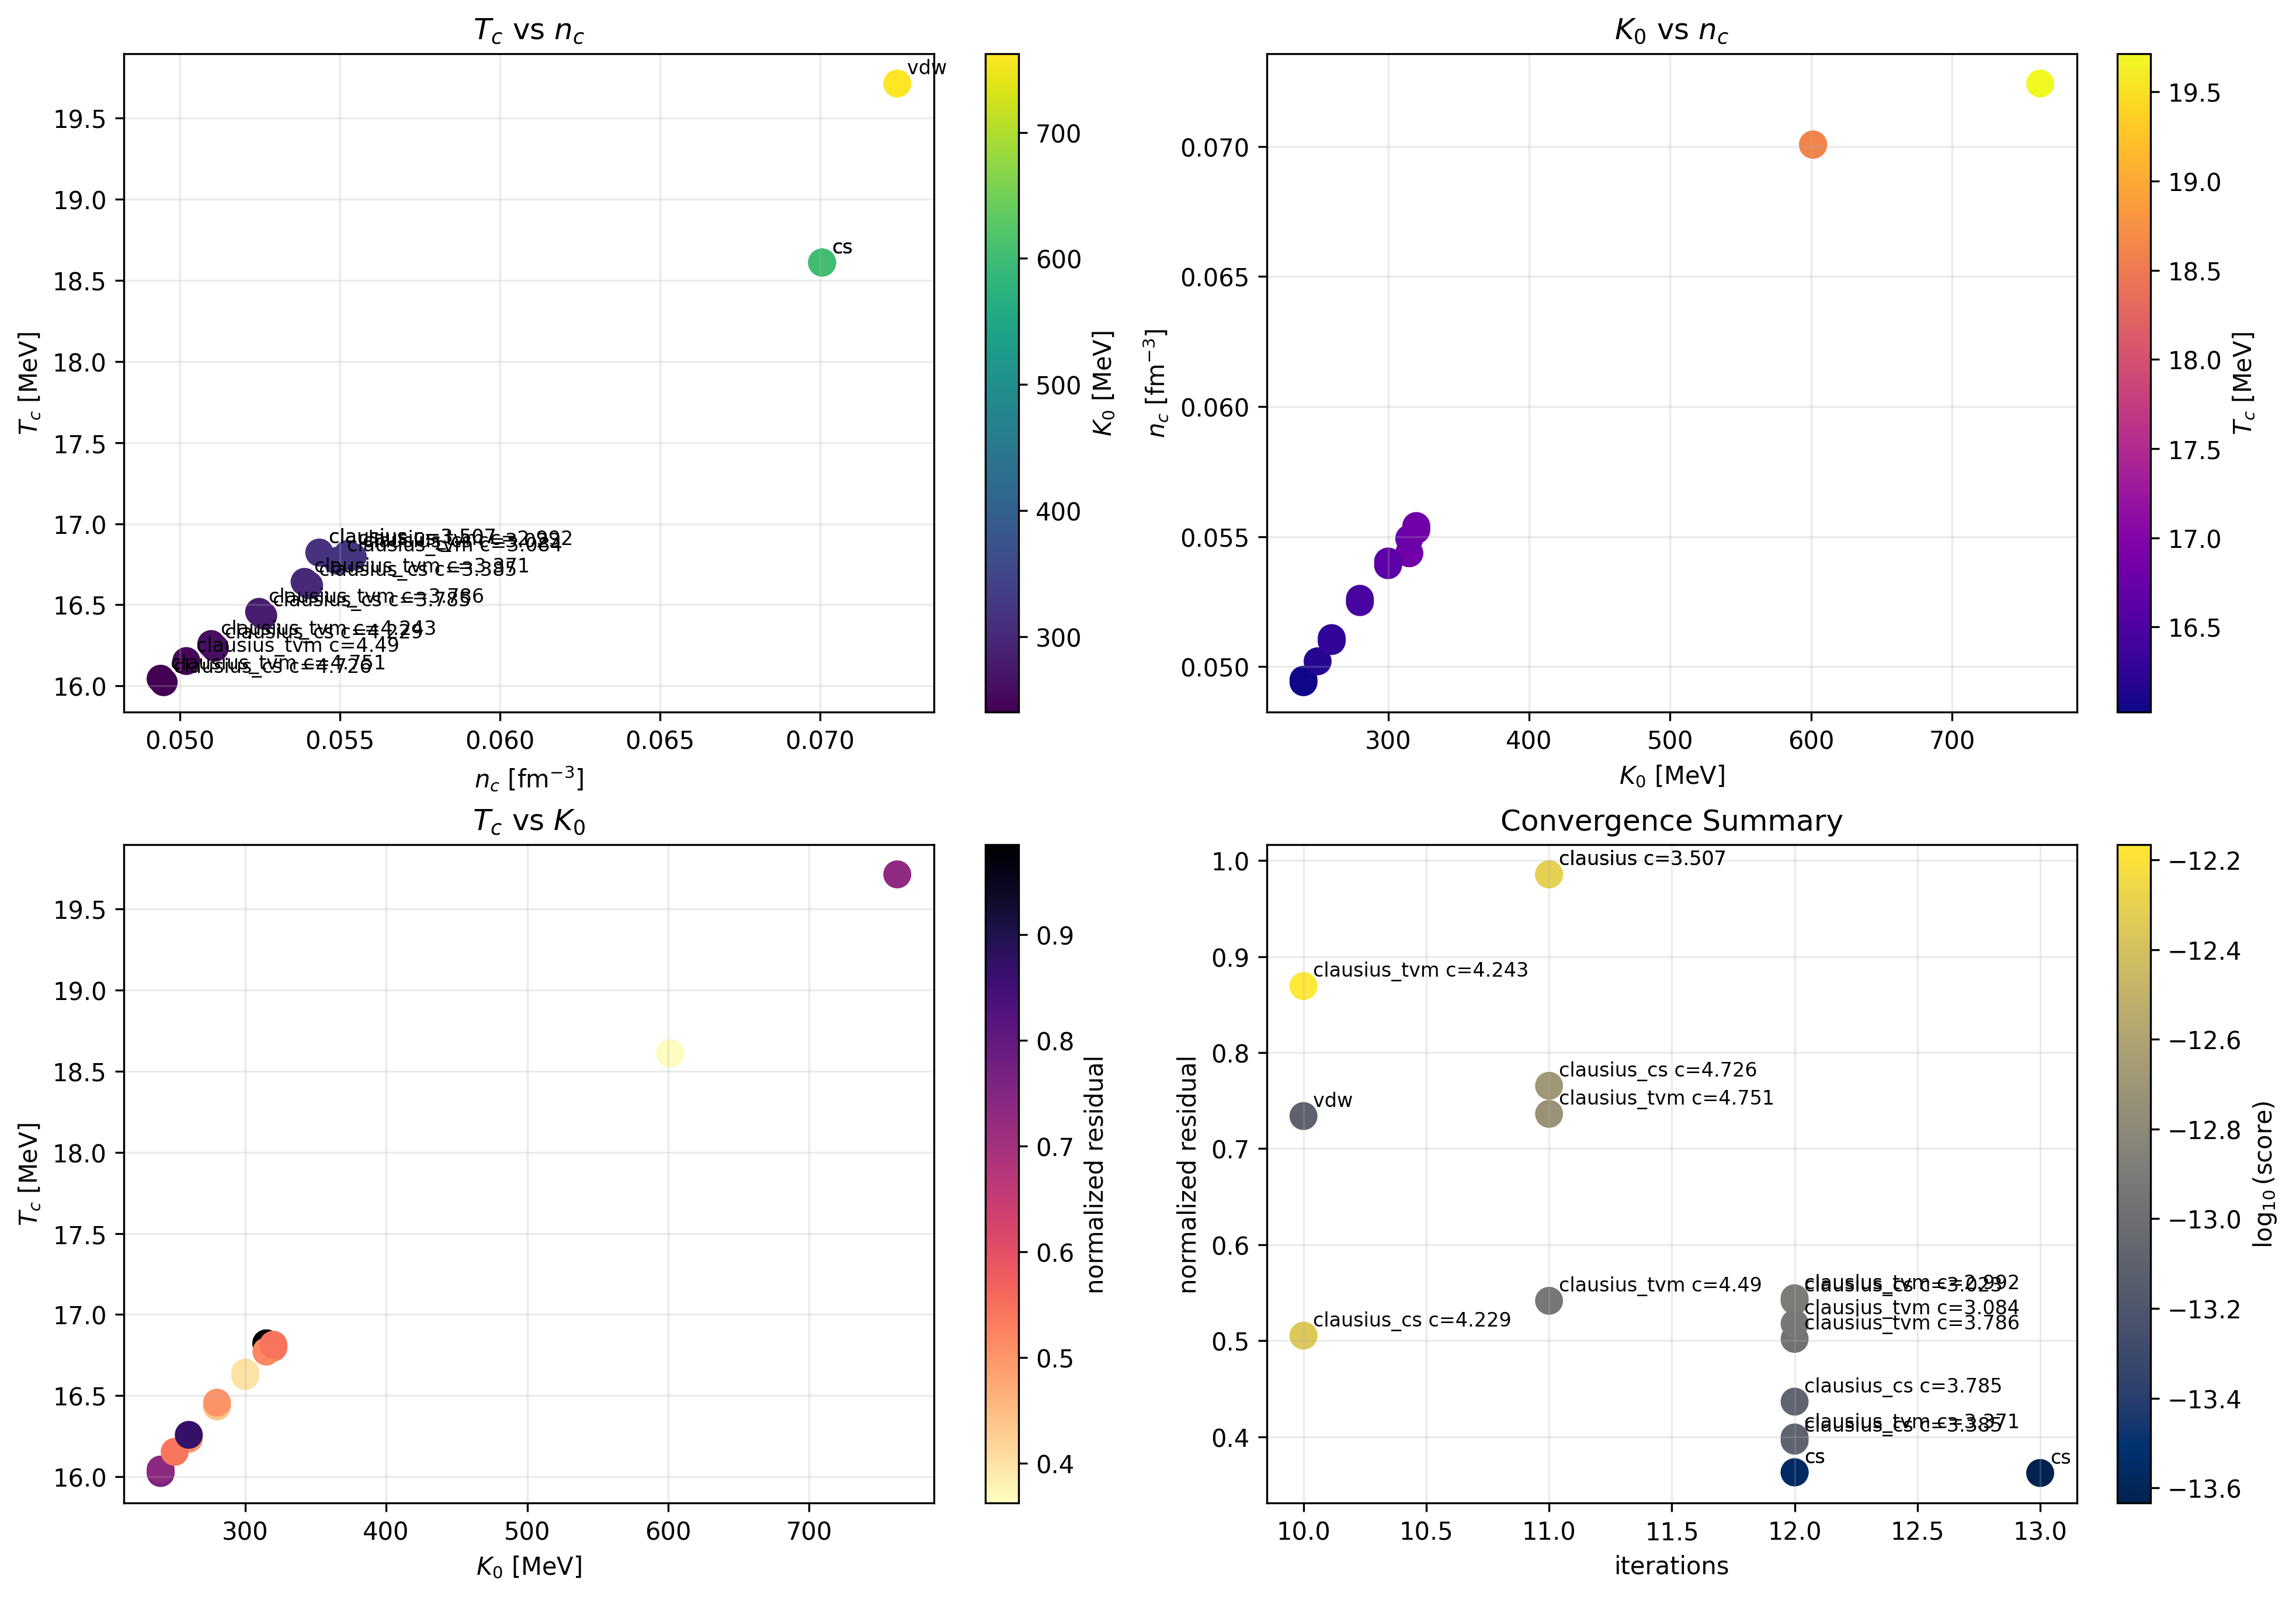

The file beside this chart, header and first rows:
run_name, model, parameter_name, parameter_value, K0, Tc, nc, Pc, iterations, score, log10_score, norm_residual
clausis_new_test_equal_b, clausius, c, 3.507, 315, 16.82, 0.05436, 0.2845, 11.0, 4.912328800512512e-13, -12.31, 0.9856
clausis_new_test_target_l, clausius, c, 3.507, 315, 16.82, 0.05436, 0.2845, 11.0, 4.912328800512512e-13, -12.31, 0.9856
clausius_cs_k0_240, clausius_cs, c, 4.726, 240, 16.02, 0.0495, 0.2377, 11.0, 2.0313132716471523e-13, -12.69, 0.7654
clausius_cs_k0_260, clausius_cs, c, 4.229, 260, 16.24, 0.0511, 0.252, 10.0, 4.4165038634952875e-13, -12.35, 0.5052
clausius_cs_k0_280, clausius_cs, c, 3.785, 280, 16.43, 0.05261, 0.2661, 12.0, 8.300010706803884e-14, -13.08, 0.4365
clausius_cs_k0_300, clausius_cs, c, 3.385, 300, 16.62, 0.05404, 0.28, 12.0, 8.356855254234631e-14, -13.08, 0.3958
clausius_cs_k0_320, clausius_cs, c, 3.023, 320, 16.8, 0.05541, 0.2936, 12.0, 1.3269959591746405e-13, -12.88, 0.5416
clausius_tvm_k0_240, clausius_tvm, c, 4.751, 240, 16.04, 0.04941, 0.2376, 11.0, 1.8784712443125684e-13, -12.73, 0.7362
clausius_tvm_k0_250, clausius_tvm, c, 4.49, 250, 16.15, 0.05021, 0.2448, 11.0, 1.1508159159634292e-13, -12.94, 0.5415
clausius_tvm_k0_260, clausius_tvm, c, 4.243, 260, 16.26, 0.05099, 0.2519, 10.0, 6.826151221034086e-13, -12.17, 0.8693
clausius_tvm_k0_280, clausius_tvm, c, 3.786, 280, 16.46, 0.05248, 0.266, 12.0, 1.0389407508871554e-13, -12.98, 0.5018
clausius_tvm_k0_300, clausius_tvm, c, 3.371, 300, 16.64, 0.0539, 0.2799, 12.0, 8.020264145288642e-14, -13.1, 0.3992
clausius_tvm_k0_315, clausius_tvm, c, 3.084, 315, 16.77, 0.05492, 0.2901, 12.0, 1.1700496828110234e-13, -12.93, 0.5178
clausius_tvm_k0_320, clausius_tvm, c, 2.992, 320, 16.81, 0.05526, 0.2935, 12.0, 1.2718536689389197e-13, -12.9, 0.5442
test_cs_excluded_volume_mean_field_vdw, cs, , nan, 601.4, 18.61, 0.07007, 0.4731, 13.0, 2.3266308599743986e-14, -13.63, 0.3622
test_plotting_equal_b, cs, , nan, 601.4, 18.61, 0.07007, 0.4731, 12.0, 2.6998190995623188e-14, -13.57, 0.3629
test_plotting_target_l, cs, , nan, 601.4, 18.61, 0.07007, 0.4731, 12.0, 2.6998190995623188e-14, -13.57, 0.3629
test_simple_vdw, vdw, , nan, 762.5, 19.71, 0.07242, 0.5269, 10.0, 7.873480463368497e-14, -13.1, 0.7339
